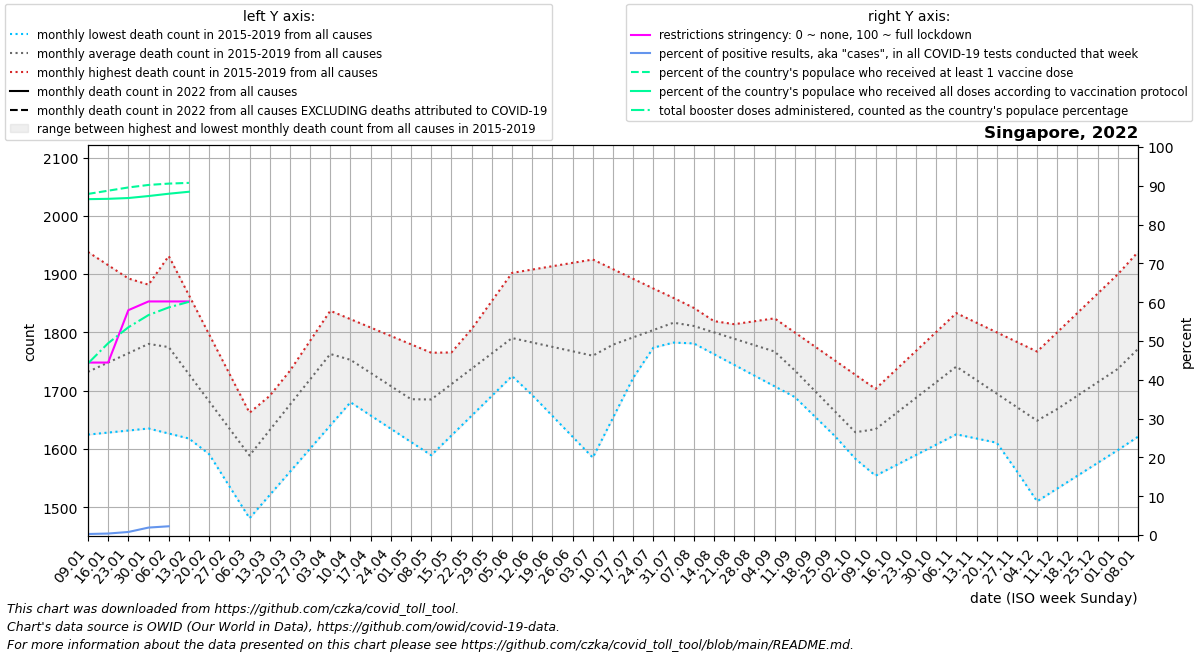

Data behind this chart, as committed beside it:
date, location, time_unit, time, deaths_2010_all_ages, deaths_2011_all_ages, deaths_2012_all_ages, deaths_2013_all_ages, deaths_2014_all_ages, deaths_2015_all_ages, deaths_2016_all_ages, deaths_2017_all_ages, deaths_2018_all_ages, deaths_2019_all_ages, deaths_2020_all_ages, deaths_2021_all_ages, deaths_2022_all_ages, new_deaths, new_cases_smoothed, new_tests_smoothed, positive_test_percent, stringency_index, people_vaccinated, people_fully_vaccinated
2022-01-09, Singapore, monthly, 1, , , , , , , 1624, 1632, 1734, 1938, 1933, 1855, , 93.4, 3973, 1497100, 0.2645, 44.44, 4793254, 4719799
2022-01-16, Singapore, monthly, 2, , , , , , , 1628, 1666, 1783, 1915, 1972, 1860, , 76.8, 6012, 1568300, 0.3833, 44.44, 4838676, 4724433
2022-01-23, Singapore, monthly, 3, , , , , , , 1632, 1700, 1833, 1892, 2012, 1864, , 60.2, 12750, 1614600, 0.7867, 57.94, 4884251, 4735768
2022-01-30, Singapore, monthly, 4, , , , , , , 1635, 1734, 1882, 1870, 2052, 1868, , 43.6, 31149, 1623300, 1.92, 60.19, 4919532, 4763599
2022-02-06, Singapore, monthly, 5, , , , , , 1701, 1626, 1768, 1931, 1847, 2091, 1842, , 27.0, 36995, 228300, 2.255, 60.19, 4938383, 4796173
2022-02-13, Singapore, monthly, 6, , , , , , 1646, 1618, 1720, 1864, 1793, 2009, 1816, , 25.75, 16055, 0.0, , 60.19, 4948618, 4823890
2022-02-20, Singapore, monthly, 7, , , , , , 1591, 1609, 1672, 1796, 1739, 1926, 1789, , , , , , , , 
2022-02-27, Singapore, monthly, 8, , , , , , 1536, 1601, 1625, 1729, 1685, 1844, 1763, , , , , , , , 
2022-03-06, Singapore, monthly, 9, , , , , , 1481, 1592, 1577, 1662, 1631, 1762, 1795, , , , , , , , 
2022-03-13, Singapore, monthly, 10, , , , , , 1521, 1639, 1628, 1691, 1682, 1788, 1826, , , , , , , , 
2022-03-20, Singapore, monthly, 11, , , , , , 1561, 1686, 1678, 1720, 1734, 1814, 1858, , , , , , , , 
2022-03-27, Singapore, monthly, 12, , , , , , 1600, 1733, 1728, 1749, 1786, 1839, 1889, , , , , , , , 
2022-04-03, Singapore, monthly, 13, , , , , , 1640, 1780, 1779, 1778, 1837, 1865, 1921, , , , , , , , 
2022-04-10, Singapore, monthly, 14, , , , , , 1680, 1756, 1750, 1756, 1823, 1891, 1924, , , , , , , , 
2022-04-17, Singapore, monthly, 15, , , , , , 1657, 1732, 1720, 1734, 1808, 1896, 1927, , , , , , , , 
2022-04-24, Singapore, monthly, 16, , , , , , 1634, 1708, 1690, 1712, 1794, 1902, 1930, , , , , , , , 
2022-05-01, Singapore, monthly, 17, , , , , , 1612, 1684, 1661, 1690, 1779, 1908, 1933, , , , , , , , 
2022-05-08, Singapore, monthly, 18, , , , , , 1589, 1693, 1709, 1668, 1765, 1913, 1941, , , , , , , , 
2022-05-15, Singapore, monthly, 19, , , , , , 1623, 1702, 1757, 1708, 1766, 1903, 1949, , , , , , , , 
2022-05-22, Singapore, monthly, 20, , , , , , 1657, 1710, 1806, 1748, 1766, 1894, 1956, , , , , , , , 
2022-05-29, Singapore, monthly, 21, , , , , , 1691, 1719, 1854, 1789, 1766, 1884, 1964, , , , , , , , 
2022-06-05, Singapore, monthly, 22, , , , , , 1725, 1728, 1902, 1829, 1767, 1874, 1972, , , , , , , , 
2022-06-12, Singapore, monthly, 23, , , , , , 1745, 1692, 1908, 1809, 1759, 1851, 1962, , , , , , , , 
2022-06-19, Singapore, monthly, 24, , , , , , 1766, 1656, 1914, 1788, 1751, 1829, 1953, , , , , , , , 
2022-06-26, Singapore, monthly, 25, , , , , , 1786, 1621, 1919, 1768, 1743, 1806, 1944, , , , , , , , 
2022-07-03, Singapore, monthly, 26, , , , , , 1807, 1585, 1925, 1748, 1735, 1784, 1934, , , , , , , , 
2022-07-10, Singapore, monthly, 27, , , , , , 1827, 1654, 1908, 1757, 1749, 1761, 1950, , , , , , , , 
2022-07-17, Singapore, monthly, 28, , , , , , 1816, 1722, 1892, 1765, 1763, 1760, 1965, , , , , , , , 
2022-07-24, Singapore, monthly, 29, , , , , , 1804, 1790, 1875, 1774, 1776, 1760, 1980, , , , , , , , 
2022-07-31, Singapore, monthly, 30, , , , , , 1792, 1859, 1859, 1782, 1790, 1760, 1996, , , , , , , , 
2022-08-07, Singapore, monthly, 31, , , , , , 1781, 1837, 1842, 1791, 1804, 1759, 1989, , , , , , , , 
2022-08-14, Singapore, monthly, 32, , , , , , 1763, 1814, 1819, 1795, 1809, 1779, 1982, , , , , , , , 
2022-08-21, Singapore, monthly, 33, , , , , , 1744, 1792, 1796, 1798, 1814, 1799, 1974, , , , , , , , 
2022-08-28, Singapore, monthly, 34, , , , , , 1726, 1769, 1774, 1802, 1819, 1820, 1967, , , , , , , , 
2022-09-04, Singapore, monthly, 35, , , , , , 1707, 1747, 1751, 1806, 1824, 1840, 1960, , , , , , , , 
2022-09-11, Singapore, monthly, 36, , , , , , 1689, 1706, 1711, 1768, 1800, 1860, 1957, , , , , , , , 
2022-09-18, Singapore, monthly, 37, , , , , , 1655, 1665, 1670, 1730, 1776, 1833, 1954, , , , , , , , 
2022-09-25, Singapore, monthly, 38, , , , , , 1622, 1624, 1630, 1693, 1751, 1806, 1950, , , , , , , , 
2022-10-02, Singapore, monthly, 39, , , , , , 1588, 1583, 1590, 1655, 1727, 1778, 1947, , , , , , , , 
2022-10-09, Singapore, monthly, 40, , , , , , 1554, 1610, 1624, 1679, 1703, 1751, , , , , , , , , 
2022-10-16, Singapore, monthly, 41, , , , , , 1572, 1636, 1658, 1702, 1736, 1756, , , , , , , , , 
2022-10-23, Singapore, monthly, 42, , , , , , 1590, 1663, 1691, 1726, 1768, 1760, , , , , , , , , 
2022-10-30, Singapore, monthly, 43, , , , , , 1607, 1689, 1725, 1749, 1800, 1765, , , , , , , , , 
2022-11-06, Singapore, monthly, 44, , , , , , 1625, 1716, 1759, 1773, 1833, 1770, , , , , , , , , 
2022-11-13, Singapore, monthly, 45, , , , , , 1618, 1664, 1736, 1756, 1816, 1770, , , , , , , , , 
2022-11-20, Singapore, monthly, 46, , , , , , 1611, 1613, 1712, 1738, 1800, 1770, , , , , , , , , 
2022-11-27, Singapore, monthly, 47, , , , , , 1603, 1562, 1689, 1720, 1784, 1771, , , , , , , , , 
2022-12-04, Singapore, monthly, 48, , , , , , 1596, 1510, 1666, 1703, 1767, 1771, , , , , , , , , 
2022-12-11, Singapore, monthly, 49, , , , , , 1589, 1532, 1671, 1750, 1800, 1771, , , , , , , , , 
2022-12-18, Singapore, monthly, 50, , , , , , 1597, 1554, 1676, 1797, 1833, 1791, , , , , , , , , 
2022-12-25, Singapore, monthly, 51, , , , , , 1605, 1576, 1680, 1844, 1867, 1811, , , , , , , , , 
2023-01-01, Singapore, monthly, 52, , , , , , 1613, 1598, 1685, 1891, 1900, 1831, , , , , , , , , 
2023-01-08, Singapore, monthly, 1, , , , , , 1621, 1632, 1734, 1938, 1933, 1851, , , , , , , , , 
